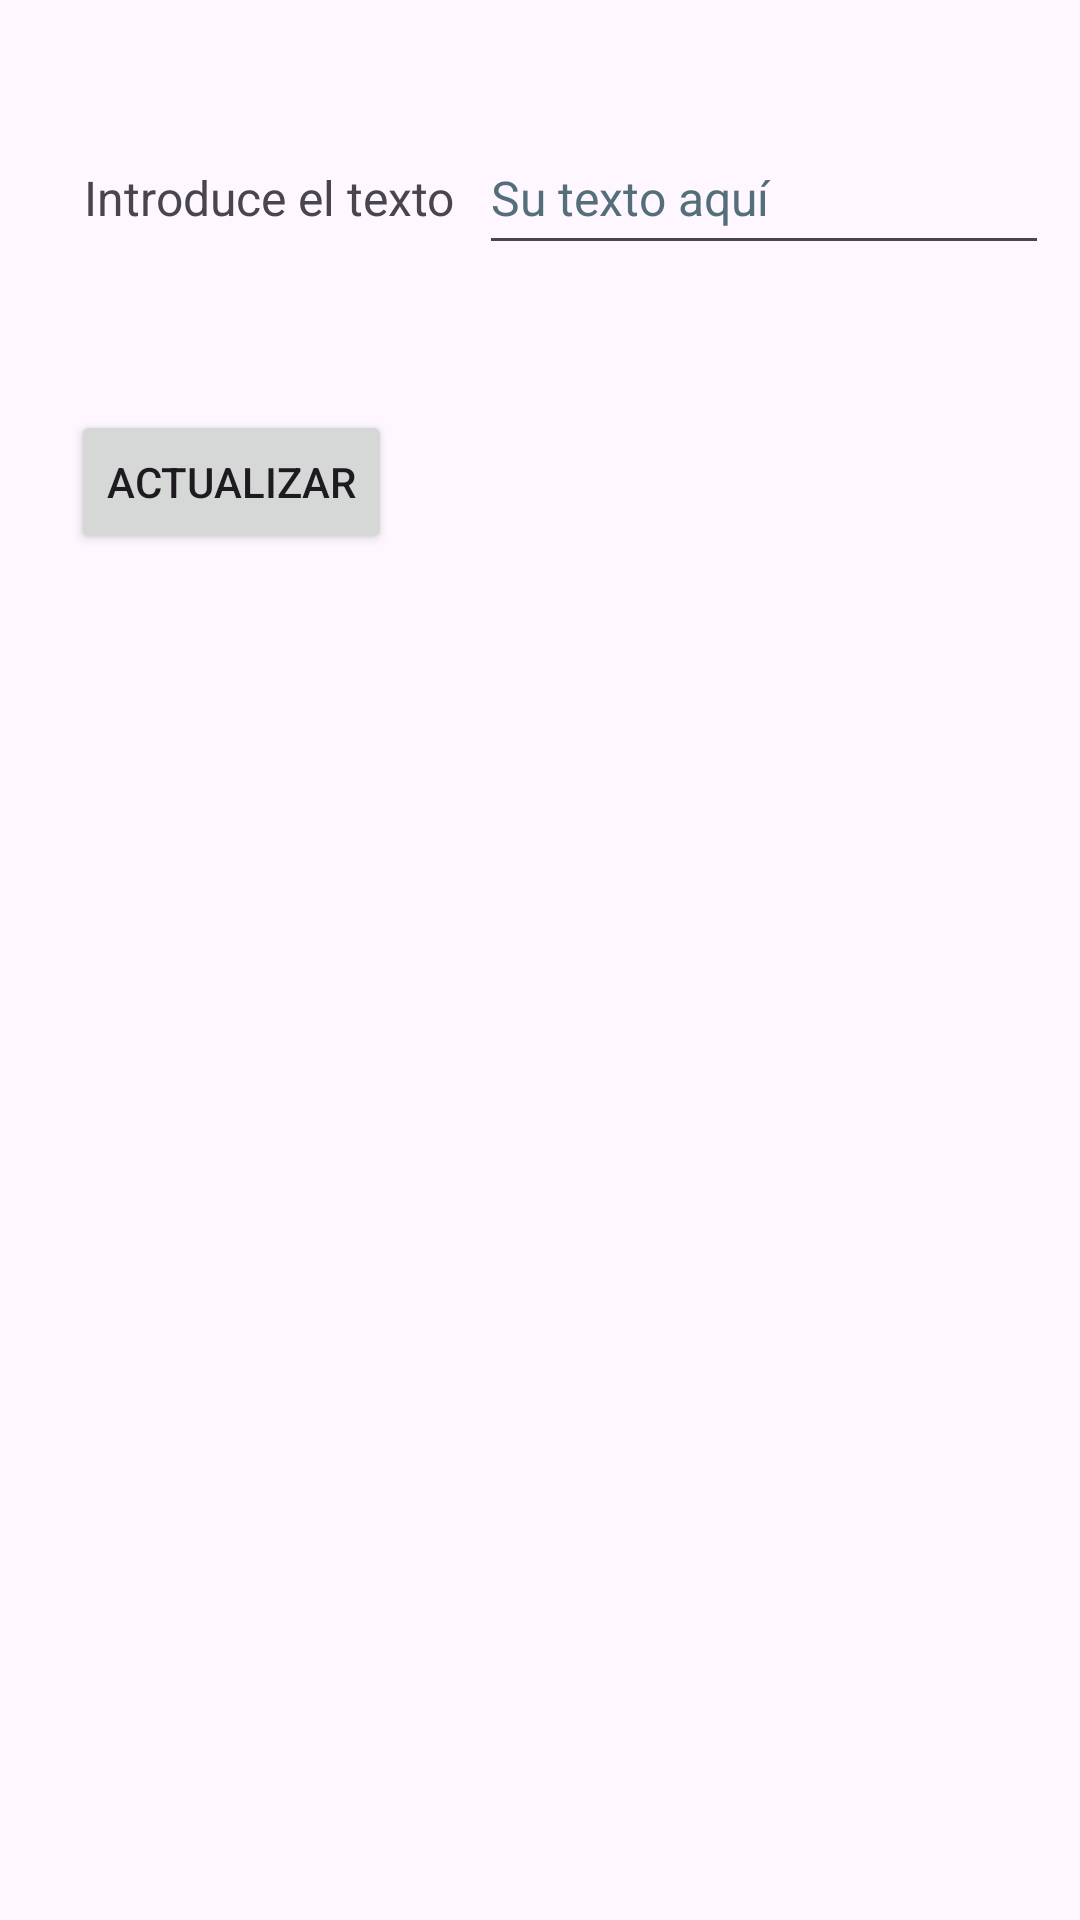

This screen was rendered from an Android layout file. Write that file and the resources it references.
<!-- AndroidManifest.xml: application theme Theme.Tarea3_FragmentBasico -->
<!-- res/layout/activity_main.xml -->
<?xml version="1.0" encoding="utf-8"?>
<androidx.constraintlayout.widget.ConstraintLayout xmlns:android="http://schemas.android.com/apk/res/android"
    xmlns:app="http://schemas.android.com/apk/res-auto"
    xmlns:tools="http://schemas.android.com/tools"
    android:id="@+id/main"
    android:layout_width="match_parent"
    android:layout_height="match_parent"
    tools:context=".MainActivity">

    <TextView
        android:id="@+id/textView"
        android:layout_width="wrap_content"
        android:layout_height="wrap_content"
        android:layout_marginStart="28dp"
        android:text="@string/introduce_el_texto"
        android:textSize="16sp"
        app:layout_constraintBottom_toBottomOf="parent"
        app:layout_constraintStart_toStartOf="parent"
        app:layout_constraintTop_toTopOf="parent"
        app:layout_constraintVertical_bias="0.089" />

    <EditText
        android:id="@+id/editTextText"
        android:layout_width="wrap_content"
        android:layout_height="wrap_content"
        android:layout_marginEnd="4dp"
        android:autofillHints=""
        android:ems="10"
        android:hint="@string/su_texto_aqu"
        android:inputType="text"
        android:minHeight="48dp"
        android:textColorHint="#546E7A"
        android:textSize="16sp"
        app:layout_constraintBottom_toBottomOf="parent"
        app:layout_constraintEnd_toEndOf="parent"
        app:layout_constraintHorizontal_bias="0.565"
        app:layout_constraintStart_toEndOf="@+id/textView"
        app:layout_constraintTop_toTopOf="parent"
        app:layout_constraintVertical_bias="0.068" />

    <Button
        android:id="@+id/button"
        android:layout_width="wrap_content"
        android:layout_height="wrap_content"
        android:layout_marginTop="60dp"
        android:text="@string/actualizar"
        app:layout_constraintBottom_toBottomOf="parent"
        app:layout_constraintEnd_toEndOf="parent"
        app:layout_constraintHorizontal_bias="0.093"
        app:layout_constraintStart_toStartOf="parent"
        app:layout_constraintTop_toBottomOf="@+id/textView"
        app:layout_constraintVertical_bias="0.0" />

    <FrameLayout
        android:id="@+id/frameLayoutMain"
        android:layout_width="411dp"
        android:layout_height="514dp"
        app:layout_constraintBottom_toBottomOf="parent"
        app:layout_constraintEnd_toEndOf="parent"
        app:layout_constraintHorizontal_bias="0.0"
        app:layout_constraintStart_toStartOf="parent"
        app:layout_constraintTop_toBottomOf="@+id/button"
        app:layout_constraintVertical_bias="0.958">

    </FrameLayout>

</androidx.constraintlayout.widget.ConstraintLayout>
<!-- resources referenced by this layout -->
<resources>
  <string name="actualizar">Actualizar</string>
  <string name="introduce_el_texto">Introduce el texto</string>
  <string name="su_texto_aqu">Su texto aquí</string>
  <style name="Theme.Tarea3_FragmentBasico" parent="Base.Theme.Tarea3_FragmentBasico" />
  <style name="Base.Theme.Tarea3_FragmentBasico" parent="Theme.Material3.DayNight.NoActionBar">
          
          
      </style>
</resources>
